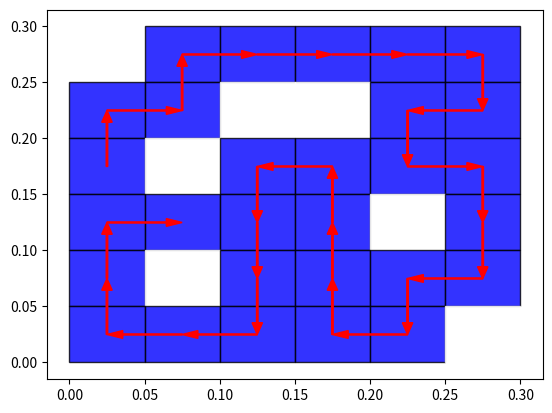

This chart was generated by the following Python code:
#=============一笔画问题.
import matplotlib.pyplot as plt

# 1表示可以走的路, 0表示墙
# [0,1,1,1,1,1]
# [1,1,0,0,1,1]
# [1,0,1,1,1,1]
# [1,1,1,1,0,1]
# [1,0,1,1,1,1]
# [1,1,1,1,1,0]





#


ditu=[
[0,1,1,1,1,1],
[1,1,0,0,1,1],
[1,0,1,1,1,1],
[1,1,1,1,0,1],
[1,0,1,1,1,1],
[1,1,1,1,1,0],
]


#==========cn2选起始点和终点. 排列组合.
all_point=[]
for i in range(len(ditu)):
  for j in range(len(ditu[0])):
    if ditu[i][j]==1:
      all_point.append([i,j])
print(1)
point_num=len(all_point)
#==========任意取2个点的所有组合:

kaishi_jieshu_zuhe=[]
for i in range(len(all_point)-1):
   for j in range(i+1,len(all_point)):
     kaishi_jieshu_zuhe.append([all_point[i],all_point[j]]) # 406个点.
print(1)








#=============
# 其实我们只需要确定起点就够了. 然后算他的最长路径即可.
#每一个路径我们都要保存, 所以用多叉树结构来存所有路径
# class node:
#    def __init__(self,val):
#       self.val=val  #自己的值
#       self.children=[] # childre是node组成的数组.

# for i in all_point:
#    start=i
#    t=node(start) # 起始点创建的节点就记作根节点.

#    print(1)


#=========还是直接保存路径
start_luxian=all_point.copy()  #所有第一步能走到的点.
#========把点个点变成路径
for i in range(len(start_luxian)):
   start_luxian[i]=[start_luxian[i]]
#==========生成走2步的所有路径

dx=[-1,1,0,0]
dy=[0,0,-1,1] #只能上下左右走.

#==========输入第n步的全部路线, 输出第n+1步的全部路线.
def one_step(start_luxian):
  next_luxian=[]
  for i in start_luxian:
        tmp_luxina=i
        tmp_luxian_zuihouyigedian=i[-1]

        #===最后一个点开始尝试找到下一个点
        candidate=[]
        for j in range(len(dx)):
          nx=[tmp_luxian_zuihouyigedian[0]+dx[j],tmp_luxian_zuihouyigedian[1]+dy[j]]
          if 0<=nx[0]<len(ditu) and  0<=nx[1]<len(ditu[0]) and nx not in tmp_luxina and ditu[nx[0]][nx[1]]==1 :

            candidate.append([nx])
            # print(1)
        #========路线合并
        for j in candidate:
          next_luxian.append(tmp_luxina+j) #======这个地方的二维数组确实很饶腾, 以后可以nmpy重写.
        # print(1)
  return next_luxian

for i in range(len(all_point)):#一共可以走这么多步:
  next_luxian=one_step(start_luxian)
  if next_luxian==[]:
    print('找到最长的路线了',start_luxian[0],'长度',len(start_luxian[0]),'走法一共有',len(start_luxian))
    break
  start_luxian=next_luxian

print(1)


#===========gui画图

import numpy as np

#======输入左上角
kuan=0.05
print(ditu)
for i in range(len(ditu)):
  for j in range(len(ditu[0])):
    
    zuoxiajiaoy=0.05*(len(ditu[0])-i-1)#======这地方衡中坐标也非常复杂.
    zuoxiajiaox=0.05*(j)

    if ditu[i][j]==1:
      square = plt.Rectangle(xy=(zuoxiajiaox, zuoxiajiaoy), width=kuan, height=kuan, alpha=0.8, angle=0.0,facecolor='blue',fill=True,edgecolor ='black')
    else:
            square = plt.Rectangle(xy=(zuoxiajiaox, zuoxiajiaoy), width=kuan, height=kuan, alpha=0.8, angle=0.0,facecolor='blue',color='white')
    plt.gca().add_patch(square)
# square = plt.Rectangle(xy=(100, 100), width=0.2, height=0.2, alpha=0.8, angle=0.0,color='blue')
# plt.gca().add_patch(square)

#========画上解的路线即可.

jie=start_luxian[0]
x=1
y=1
font={'family':'serif',
     'style':'italic',
    'weight':'normal',
      'color':'red',
      'size':6
}
# plt.text((y+0.5)*kuan,(len(ditu[0])-x-0.5)*kuan,color='red',s='1',fontdict=font)


print('jie',jie)
for i in range(len(jie)-1):
   aaaa=jie[i]
   bbbb=jie[i+1]
   dx=bbbb[1]-aaaa[1]

   dy=bbbb[0]-aaaa[0]
   dy=-dy
   plt.arrow((aaaa[1]+0.5)*kuan,(len(ditu[0])-aaaa[0]-0.5)*kuan,kuan*dx,kuan*dy,color='red',head_width=0.007,length_includes_head=True)
plt.savefig('11.png')





